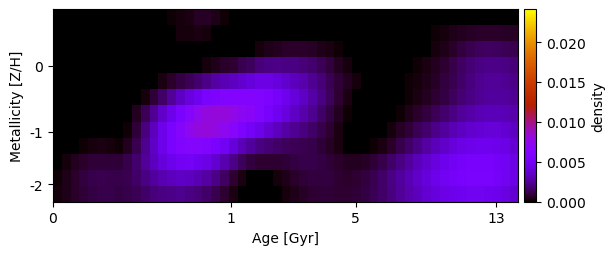

Data behind this chart, as committed beside it:
-3.301883073925295987e-20, 5.613022825255574074e-20, 2.824232233521475969e-20, -9.413078216025944816e-21, -2.608219436218213274e-18, 6.915983304598789260e-21, 3.674298134275848947e-20, 4.370820323720191757e-19, -2.270764197878691486e-19, 7.232472004487433078e-22, -3.287384717756159172e-20, -6.985643412681609676e-21, -1.158738342045351206e-21, 1.153611375327545354e-04, 2.628249118701836808e-04, 3.709099204876408038e-04, 5.713708976018903570e-04, 6.303582460915263053e-04, 4.254742681215126893e-04, 1.885478817857687609e-04, -2.994741887055923132e-20, -2.482016609807875982e-19, 5.945833672194622694e-20, 1.402716198118323404e-19
-1.845753584636400375e-19, 2.464717339642969826e-19, -4.491982242293302164e-20, -3.142707243754358033e-20, -2.331751494719127730e-21, -1.310277698638061438e-19, 2.898576766263247628e-20, 7.784065908733942902e-20, 1.464439606827396460e-19, 4.009028612260761697e-19, -4.692341037688888006e-21, 2.060803893601742742e-19, -1.295080282262168673e-20, 5.744784722748597609e-05, 1.945640340027196015e-04, 2.826935607978972001e-04, 2.890054840113724871e-04, 2.045846822551792774e-04, 6.340063365123233788e-05, 2.227428072283595223e-21, 4.315775451242334799e-20, 1.189895981739904264e-20, -3.406155771038179398e-20, 1.403405554842066883e-20
1.824703390932833479e-19, 2.465794071639857250e-19, 7.268158006971477465e-20, 2.710433443369364131e-19, 2.463133414415855036e-20, 4.542047795958020422e-21, 1.499058623705992847e-21, -1.132696172483313895e-18, -2.017760059694304664e-20, 2.676811998915060778e-19, -1.296989873439535240e-19, 3.095441410741443091e-19, -5.605607709476968646e-20, -1.664932885860585076e-20, -1.234086044550642552e-21, 6.514961792473500739e-20, 8.637476921842744715e-20, 3.247077147103650271e-21, 3.763395377839950860e-19, -1.399761982754671821e-20, 3.167245139282408069e-21, -2.214041125761440179e-20, 8.629780572891649249e-05, 2.091992890636407815e-04
1.011095667618192951e-19, -1.225856785626401760e-19, 2.184863746857058457e-19, 7.635847286734214668e-21, -5.335339158595321946e-20, 3.455420759949823445e-19, -2.291821449534277802e-20, -8.971226252031099989e-20, 6.408148519690685051e-19, 5.751906614923852246e-20, 2.038674288075769418e-20, -3.854641387149075047e-21, 7.578044659227818672e-20, -2.057969721618812053e-20, 2.070833093511790750e-05, 8.959128863763411444e-21, 4.727313532782910857e-06, 2.051103875015391500e-04, 4.704022272425649074e-04, 6.801693609461645579e-04, 8.419202224345158098e-04, 1.233619619987277047e-03, 1.496897954153647006e-03, 1.900678622004959521e-03
2.736258938130851906e-20, 4.150349821071644754e-19, 9.254926628836441913e-19, -1.382037470043445882e-19, 4.731803387978354167e-20, -4.464317486191286502e-20, -5.734507533468919313e-21, -2.121805044066981829e-19, 2.509406334427647754e-19, 2.385468804550341231e-19, -2.373261244348339668e-19, 2.601136259252053514e-05, 3.367323762343420895e-04, 7.366979625402819871e-04, 1.102768465142842710e-03, 1.383068731980146085e-03, 1.710777527827325815e-03, 2.181578084587306333e-03, 2.662167225794271307e-03, 3.083762748995680890e-03, 3.348824374596565383e-03, 3.665642930112957779e-03, 3.999628244438138865e-03, 4.316333386494125221e-03
-5.153834006983728838e-20, 1.093789127419709929e-20, -2.394636947127424780e-20, -1.414615967705449845e-22, 1.137617449630971786e-05, 2.875016030378514632e-05, 2.297352962898653657e-05, 2.486810294484398613e-19, 5.817126888961062523e-19, -1.158185028186433124e-19, 2.372950890325137535e-04, 8.690047491385903978e-04, 1.682698287708412482e-03, 2.519642029571624552e-03, 3.328794812439898280e-03, 4.060202220294611281e-03, 4.805134561055668038e-03, 5.519041661240966200e-03, 6.036336031297224146e-03, 6.297216324753619407e-03, 6.381325251629826542e-03, 6.408905660188216058e-03, 6.429997886022718531e-03, 6.275810996565688200e-03
-4.251792380139826706e-21, -9.572812823112992641e-20, 7.381626985579515884e-21, -6.296652531662534028e-24, 1.148988593306063104e-05, 8.122554362893273533e-06, -1.126152236681096603e-23, 1.355849374231568501e-19, 2.059701188909578032e-20, 5.153669463443366194e-04, 1.387208147533701636e-03, 2.397702895144350390e-03, 3.493258848438859920e-03, 4.598463145726955359e-03, 5.644589808466491873e-03, 6.591730268198268787e-03, 7.450277064371556637e-03, 7.987991831035450366e-03, 8.151682279099776648e-03, 8.041934469203527308e-03, 7.755704826487671254e-03, 7.350522633704561874e-03, 6.914343933964350181e-03, 6.167080337190803188e-03
5.070193671710804216e-20, 7.278516180506905679e-20, -2.522359590594287416e-19, 1.316593664737066070e-20, 5.409134169602408300e-20, 5.366606423273519517e-22, -7.578679428172624532e-21, -1.532367389234694318e-19, 1.273320641992987565e-04, 9.424574486991978660e-04, 2.067592890048937371e-03, 3.292146361629149504e-03, 4.503630833276594213e-03, 5.618208850898270650e-03, 6.583994262835664822e-03, 7.406926693057798959e-03, 7.939453206000290572e-03, 8.122498366214829860e-03, 7.900800750063210684e-03, 7.414970330612214583e-03, 6.725044854109134447e-03, 5.929210453177836265e-03, 5.168993756768379931e-03, 4.446321817462677017e-03
2.822635036374056022e-19, 1.758391336644633285e-20, 3.159587175306833405e-06, 1.130438937214514811e-04, 2.333176293713169194e-04, 2.856319905662323415e-04, 2.441190680213509742e-04, 1.507030492200643547e-04, 5.003817428909703574e-04, 1.297405548876493257e-03, 2.303213556369241178e-03, 3.455992964660922068e-03, 4.589568957664871482e-03, 5.521801058897753654e-03, 6.218239658796873362e-03, 6.583782489091620331e-03, 6.601374167707698554e-03, 6.266889002693504587e-03, 5.671124696845530541e-03, 4.933025376889926122e-03, 4.029766414322113674e-03, 3.168464050609155931e-03, 2.548337686423120946e-03, 2.095401474962356979e-03
1.973103470974998168e-05, 2.426785867365850410e-04, 4.910239742674441096e-04, 7.146981496386259737e-04, 8.798015578970722235e-04, 9.428153573665029857e-04, 9.257283846578921380e-04, 8.946240846719670341e-04, 1.160386898139388612e-03, 1.736361661331965170e-03, 2.473229060742197696e-03, 3.282647969159945087e-03, 4.026338788310662373e-03, 4.602677410279325601e-03, 4.956763852677922508e-03, 5.018347582751575553e-03, 4.800598721497292137e-03, 4.343583788003567599e-03, 3.755903523368540886e-03, 3.006671965237955359e-03, 2.182700790479415089e-03, 1.478140120063598136e-03, 1.032905850150522657e-03, 8.105897182010309964e-04
1.095533336617433894e-04, 4.049556390401597931e-04, 7.229127042615465749e-04, 9.975020702974706898e-04, 1.177344446146688910e-03, 1.244238702280606006e-03, 1.223039068487587113e-03, 1.142708643282384700e-03, 1.278163347216182584e-03, 1.626184095653590003e-03, 2.088333083804858395e-03, 2.585735372682933589e-03, 2.998332735146471296e-03, 3.276008841980442357e-03, 3.416908065885389343e-03, 3.325138726305117230e-03, 3.057789400715804715e-03, 2.685980661781382003e-03, 2.173482459574755006e-03, 1.540949736319422543e-03, 8.387967426080148456e-04, 2.848418676736928562e-04, 6.948440326992556468e-05, 1.907149842624540013e-05
2.076968228466377219e-04, 4.255752539072913277e-04, 6.803875516116919412e-04, 9.237921096877224408e-04, 1.084673006367505022e-03, 1.169375440586759626e-03, 1.169876956416459300e-03, 1.094982378285798506e-03, 1.170703274670993133e-03, 1.359882808329842489e-03, 1.616619088585022910e-03, 1.909665409877676998e-03, 2.120340961366143882e-03, 2.257968862665896571e-03, 2.279575514813655945e-03, 2.154087584702938686e-03, 1.933759969939404574e-03, 1.636337698582788699e-03, 1.247148951182110730e-03, 7.891861781278152214e-04, 3.006814593396676645e-04, -7.919834455344598896e-21, -4.510031017104696074e-20, 4.543560407757983849e-19
